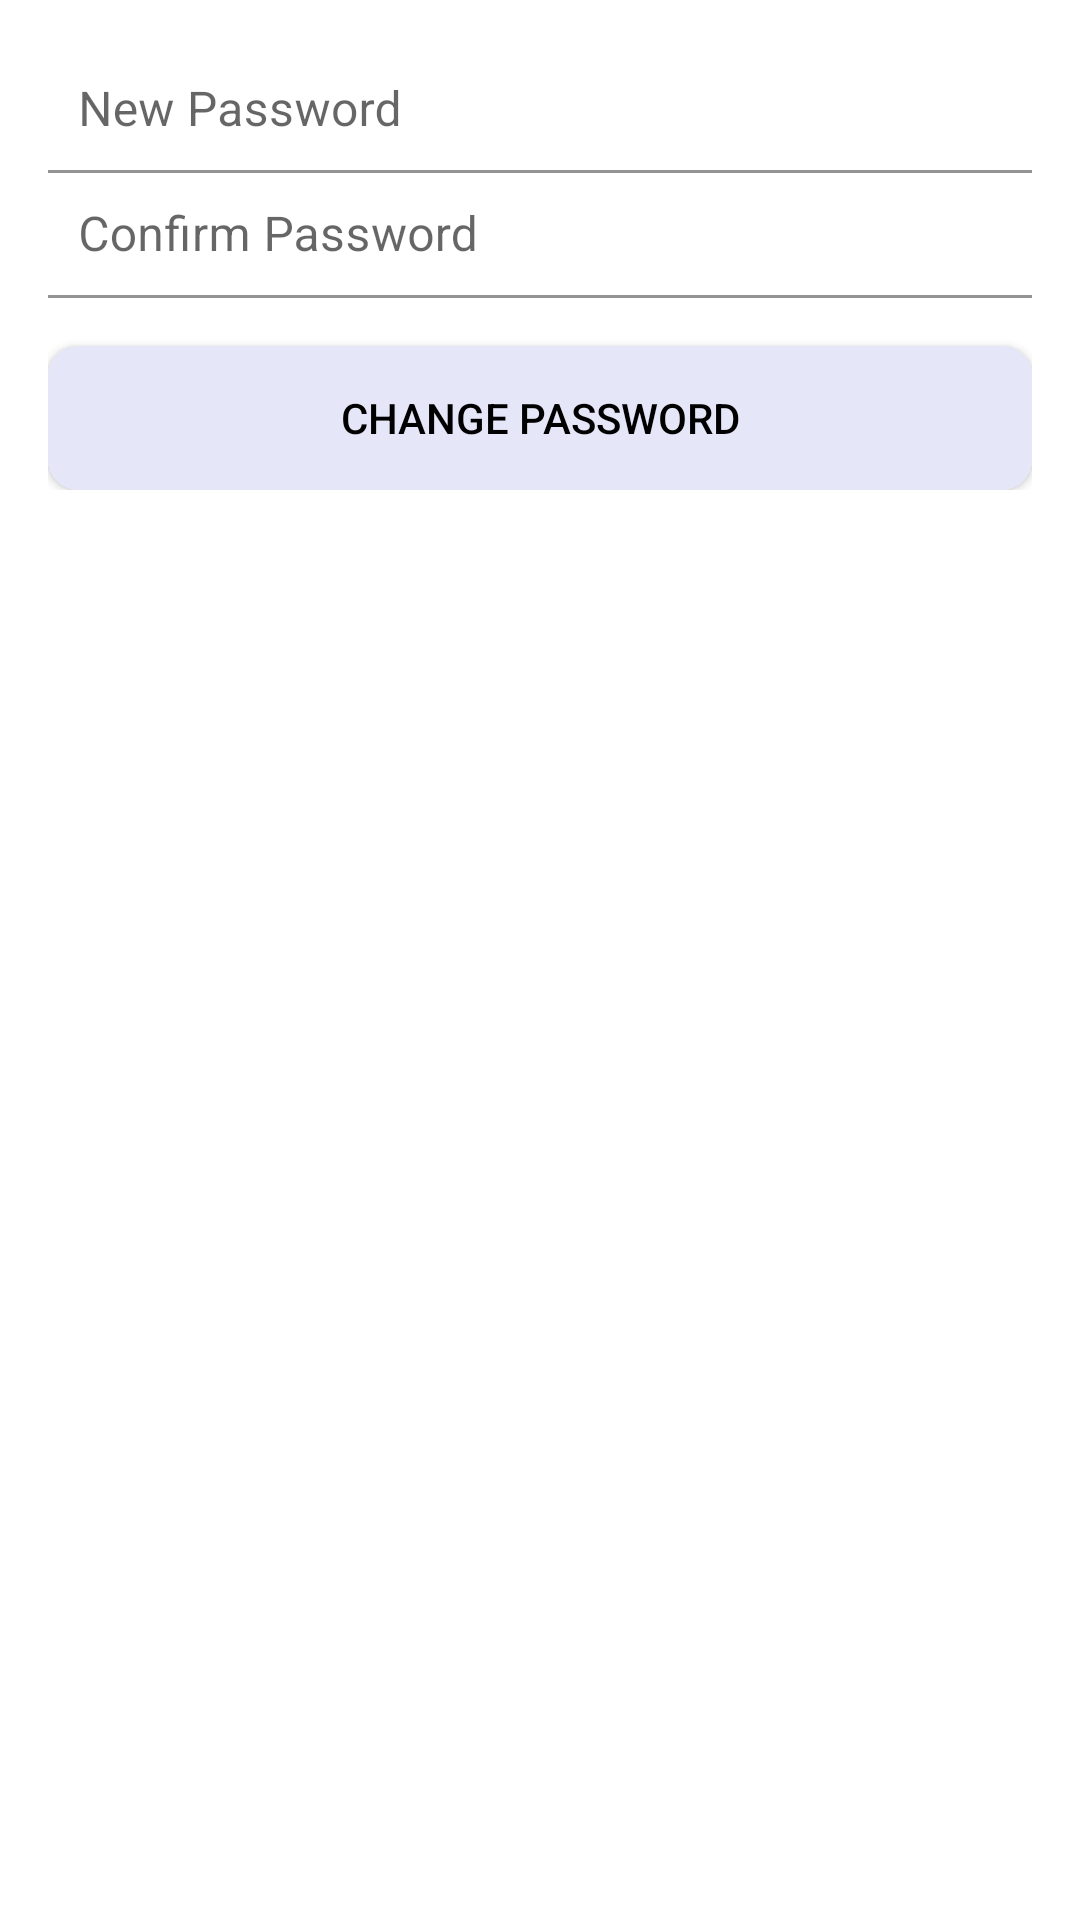

Here is an Android app screen rendered from its layout file. Give the layout XML and the strings, colors and styles it references.
<!-- AndroidManifest.xml: fallback theme Theme.MaterialComponents.DayNight.NoActionBar -->
<!-- res/layout/layout_diglog_change_password.xml -->
<?xml version="1.0" encoding="utf-8"?>
<androidx.constraintlayout.widget.ConstraintLayout xmlns:android="http://schemas.android.com/apk/res/android"
    android:layout_width="match_parent"
    android:layout_height="wrap_content"
    android:background="@drawable/custom_bg_text"
    android:backgroundTint="@color/white"
    android:layout_margin="16dp"
    xmlns:app="http://schemas.android.com/apk/res-auto">

    <LinearLayout
        android:layout_width="match_parent"
        android:layout_height="wrap_content"
        android:orientation="vertical"
        app:layout_constraintTop_toTopOf="parent"
        app:layout_constraintStart_toStartOf="parent"
        app:layout_constraintEnd_toEndOf="parent"
        android:padding="16dp"
       >

        <com.google.android.material.textfield.TextInputLayout
            android:layout_width="match_parent"
            android:layout_height="wrap_content">
            <com.google.android.material.textfield.TextInputEditText
                android:id="@+id/editTextNewPassword"
                android:layout_width="match_parent"
                android:layout_height="wrap_content"
                android:hint="New Password"
                android:background="@color/transparent"
                android:padding="10dp"
                android:inputType="textPassword"/>

        </com.google.android.material.textfield.TextInputLayout>
        <com.google.android.material.textfield.TextInputLayout
            android:layout_width="match_parent"
            android:layout_height="wrap_content">
            <com.google.android.material.textfield.TextInputEditText
                android:id="@+id/editTextConfirmPassword"
                android:layout_width="match_parent"
                android:layout_height="wrap_content"
                android:hint="Confirm Password"
                android:background="@color/transparent"
                android:padding="10dp"
                android:inputType="textPassword"/>
        </com.google.android.material.textfield.TextInputLayout>


        <Button
            android:id="@+id/buttonChangePassword"
            android:layout_width="match_parent"
            android:layout_height="wrap_content"
            android:background="@drawable/custom_bg_text"
            android:textColor="@color/black"
            android:layout_marginTop="16dp"
            android:text="Change Password"/>
    </LinearLayout>

</androidx.constraintlayout.widget.ConstraintLayout>
<!-- resources referenced by this layout -->
<resources>
  <color name="black">#FF000000</color>
  <color name="transparent">@android:color/transparent</color>
  <color name="white">#FFFFFFFF</color>
  <!-- drawable custom_bg_text (drawable) -->
  <?xml version="1.0" encoding="utf-8"?>
  <shape
      xmlns:android="http://schemas.android.com/apk/res/android" android:shape="rectangle">
      <corners android:radius="10dp" />
      <solid android:color="#E6E6F9"/>
  
  </shape>
</resources>
